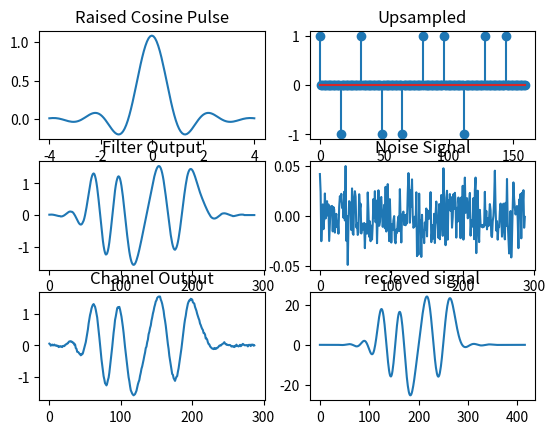

Write the Python code that produced this figure.
import numpy as np
import matplotlib.pyplot as plt
import math

def RCP(Tsym,alpha,span,L):
    t = np.arange(-0.5 * span,(0.5 * span) + (1/L),(1/L))

    P = np.zeros(len(t))
    print(len(t))
    for i in range(len(t)):
        
        N1 = np.pi * t[i] * (1 - alpha) / Tsym
        N2 = 4 * alpha * t[i] / Tsym
        N3 = np.pi / (4 * alpha)
        N4 = np.pi * t[i] * (1 + alpha) / Tsym

        Nr = np.sin(N1) + (N2 * np.cos(N4))
        Dr = (np.pi * t[i] / Tsym) * (1 - (N2**2))
        if i==(len(t)//2):
            P[i] = (1/Tsym) * ((1 - alpha) + (4*alpha/np.pi))
        elif abs(t[i]) == Tsym/(4*alpha):
            P[i] = (alpha / math.sqrt(2 * Tsym)) * (((1 + 2/np.pi) * np.sin(N3)) + ((1 - 2/np.pi) * np.cos(N3)))
        else:
            P[i] = (1/math.sqrt(Tsym)) * (Nr / Dr)

    return P


Tsym = 1
alpha = 0.3
span = 8*Tsym
L = 16

t = np.arange(-0.5 * span,(0.5 * span) + (1/L),(1/L))

Raised_Cosine_Pulse = RCP(Tsym,alpha,span,L)

values = np.random.randint(0,2,10)#(len(t)))

#print(values)

def upsampling(fun,L):
    y = np.zeros(len(fun)*L)

    for i in range(len(fun)):
        if fun[i]==0:
            y[i*L] = -1
        else:
            y[i*L] = 1
    return y

ups = upsampling(values,16)

filter_output = np.convolve(ups,Raised_Cosine_Pulse)

SNR_in_dB = 20

SNR = 10**(SNR_in_dB/10)

signal_power = np.sum(ups**2)/len(ups)


N0 = signal_power / SNR
print(N0)

noise = ((np.sqrt(N0/2))) * np.random.standard_normal(len(filter_output))
print(max(noise))
channel_output = filter_output + noise
rec_sig = np.convolve(channel_output,Raised_Cosine_Pulse)

plt.subplot(321)
plt.plot(t,Raised_Cosine_Pulse)
plt.title("Raised Cosine Pulse")
plt.subplot(322)
plt.title("Upsampled")
plt.stem(np.arange(len(ups)),ups)
plt.subplot(323)
plt.plot(np.arange(len(filter_output)),filter_output)
plt.title("Filter Output")
plt.subplot(324)
plt.title("Noise Signal")
plt.plot(np.arange(len(channel_output)),noise)
plt.subplot(325)
plt.title("Channel Output")
plt.plot(np.arange(len(channel_output)),channel_output)
plt.subplot(326)
plt.title("recieved signal")
plt.plot(np.arange(len(rec_sig)),rec_sig)
plt.show()